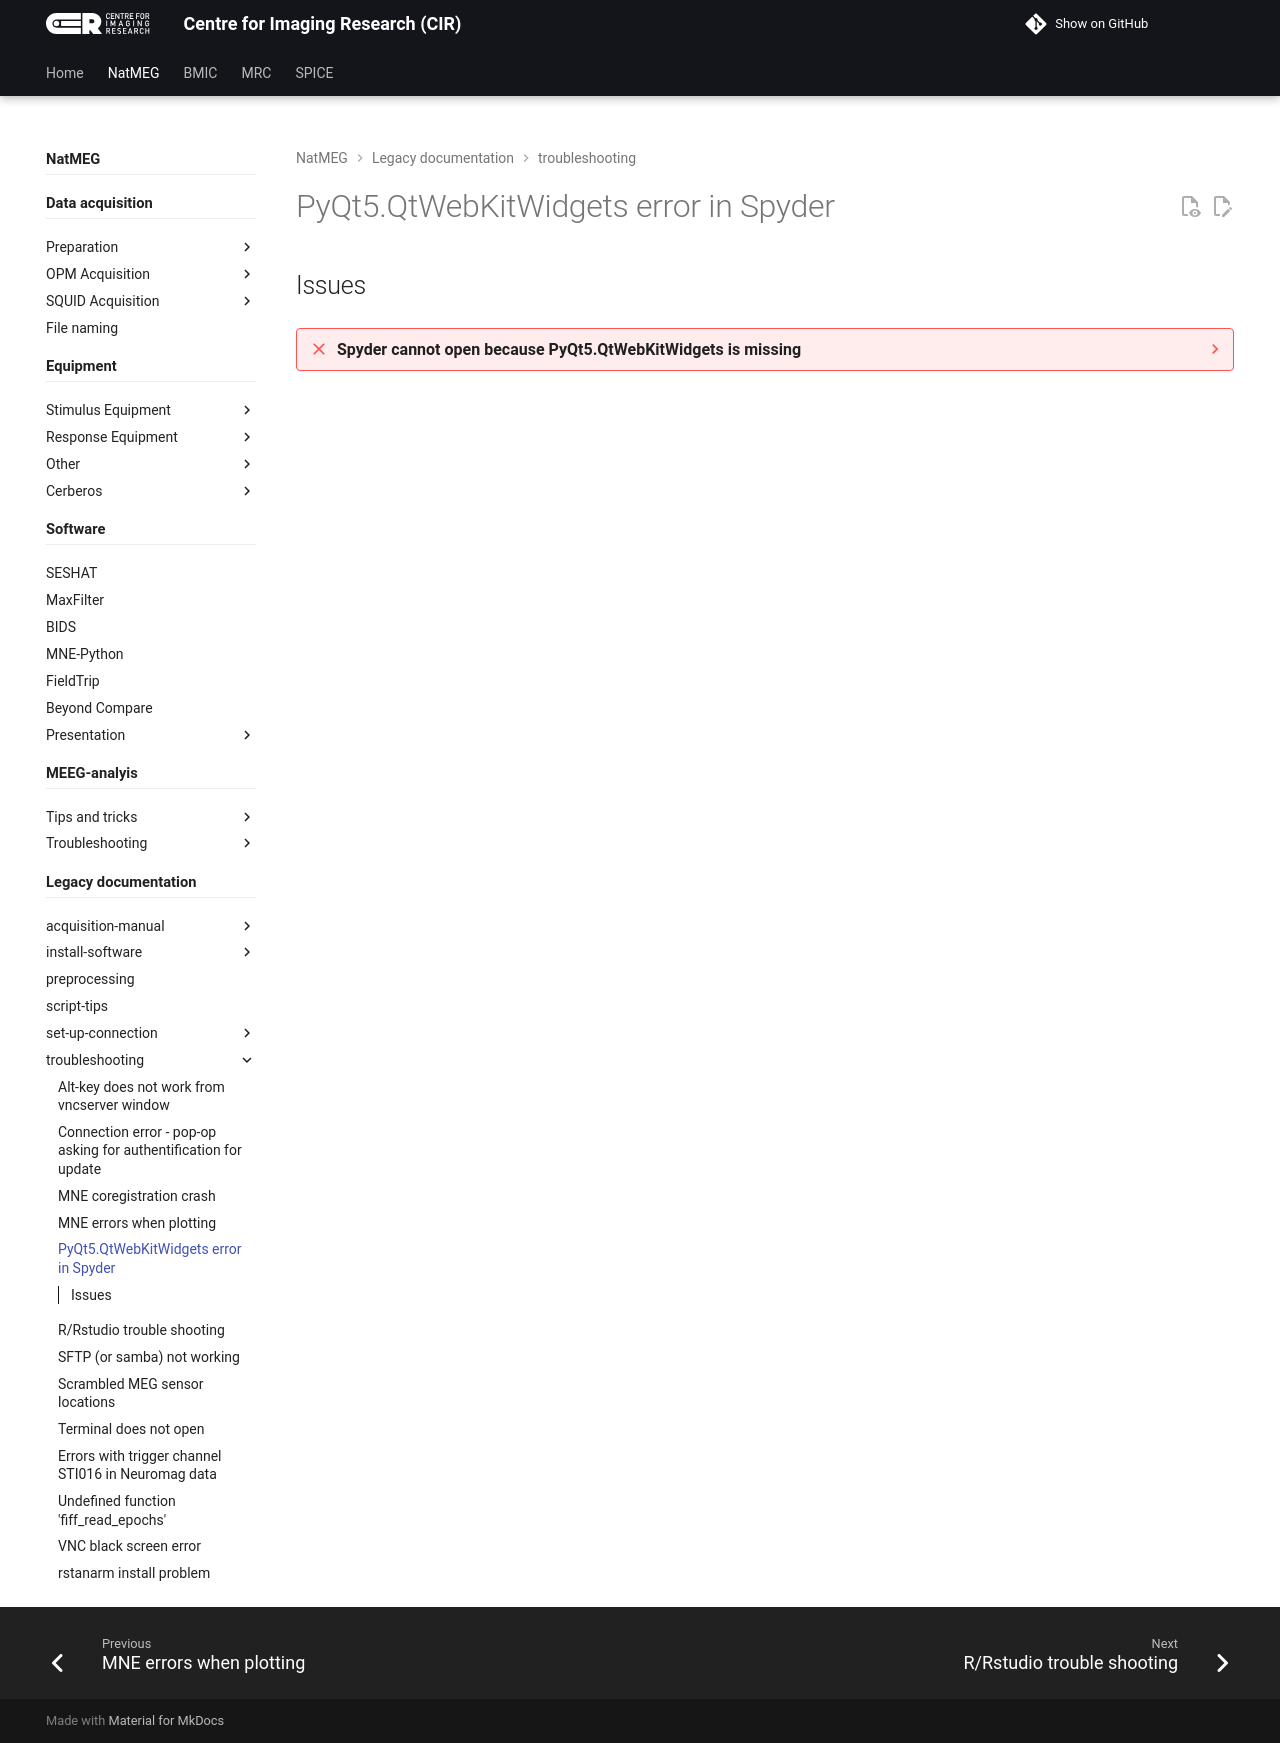

repository: k-CIR/cir-wiki · page: natmeg/_legacy/troubleshooting/PyQt-error/index.html · generator: mkdocs

---
title: PyQt5.QtWebKitWidgets error in Spyder
tags: [Python, PyQt5, Spyder, troubleshooting]
---

## Issues

??? failure "Spyder cannot open because PyQt5.QtWebKitWidgets is missing"
    Spyder cannot open and gives an error `ModuleNotFoundError: No module named 'PyQt5.QtWebKitWidgets'`.

    !!! note ""
        The problem seems to be due to inconsistencies in where the package PyQt is located in the Anaconda environments. It can be due to using `pip` to install into an Anaconda environment. It might also be due to outdated versions of the package `PyQt` or `PyQt5`.

    !!! success ""
        In lack of a better solution, remove the entirety of the Anaconda environment and create it again from scratch.

        In this example, the environment is recreated by reinstalling MNE from the source. In other cases where the environment is not defined elsewhere, you might want to back up the environment into a text file like this: `conda env export > environment.yaml`

        **1) Remove old environment**

        ```bash
        conda env remove --name mne
        ```

        **2) Create new environment (from MNE)**

        ```bash
        conda install --channel=conda-forge --name=base mamba
        mamba create --override-channels --channel=conda-forge --name=mne mne
        ```

        For more information on installing MNE, see https://mne.tools/stable/install/manual_install.html.

        **3) Reinstall Spyder**

        ```bash
        mamba install spyder
        ```
